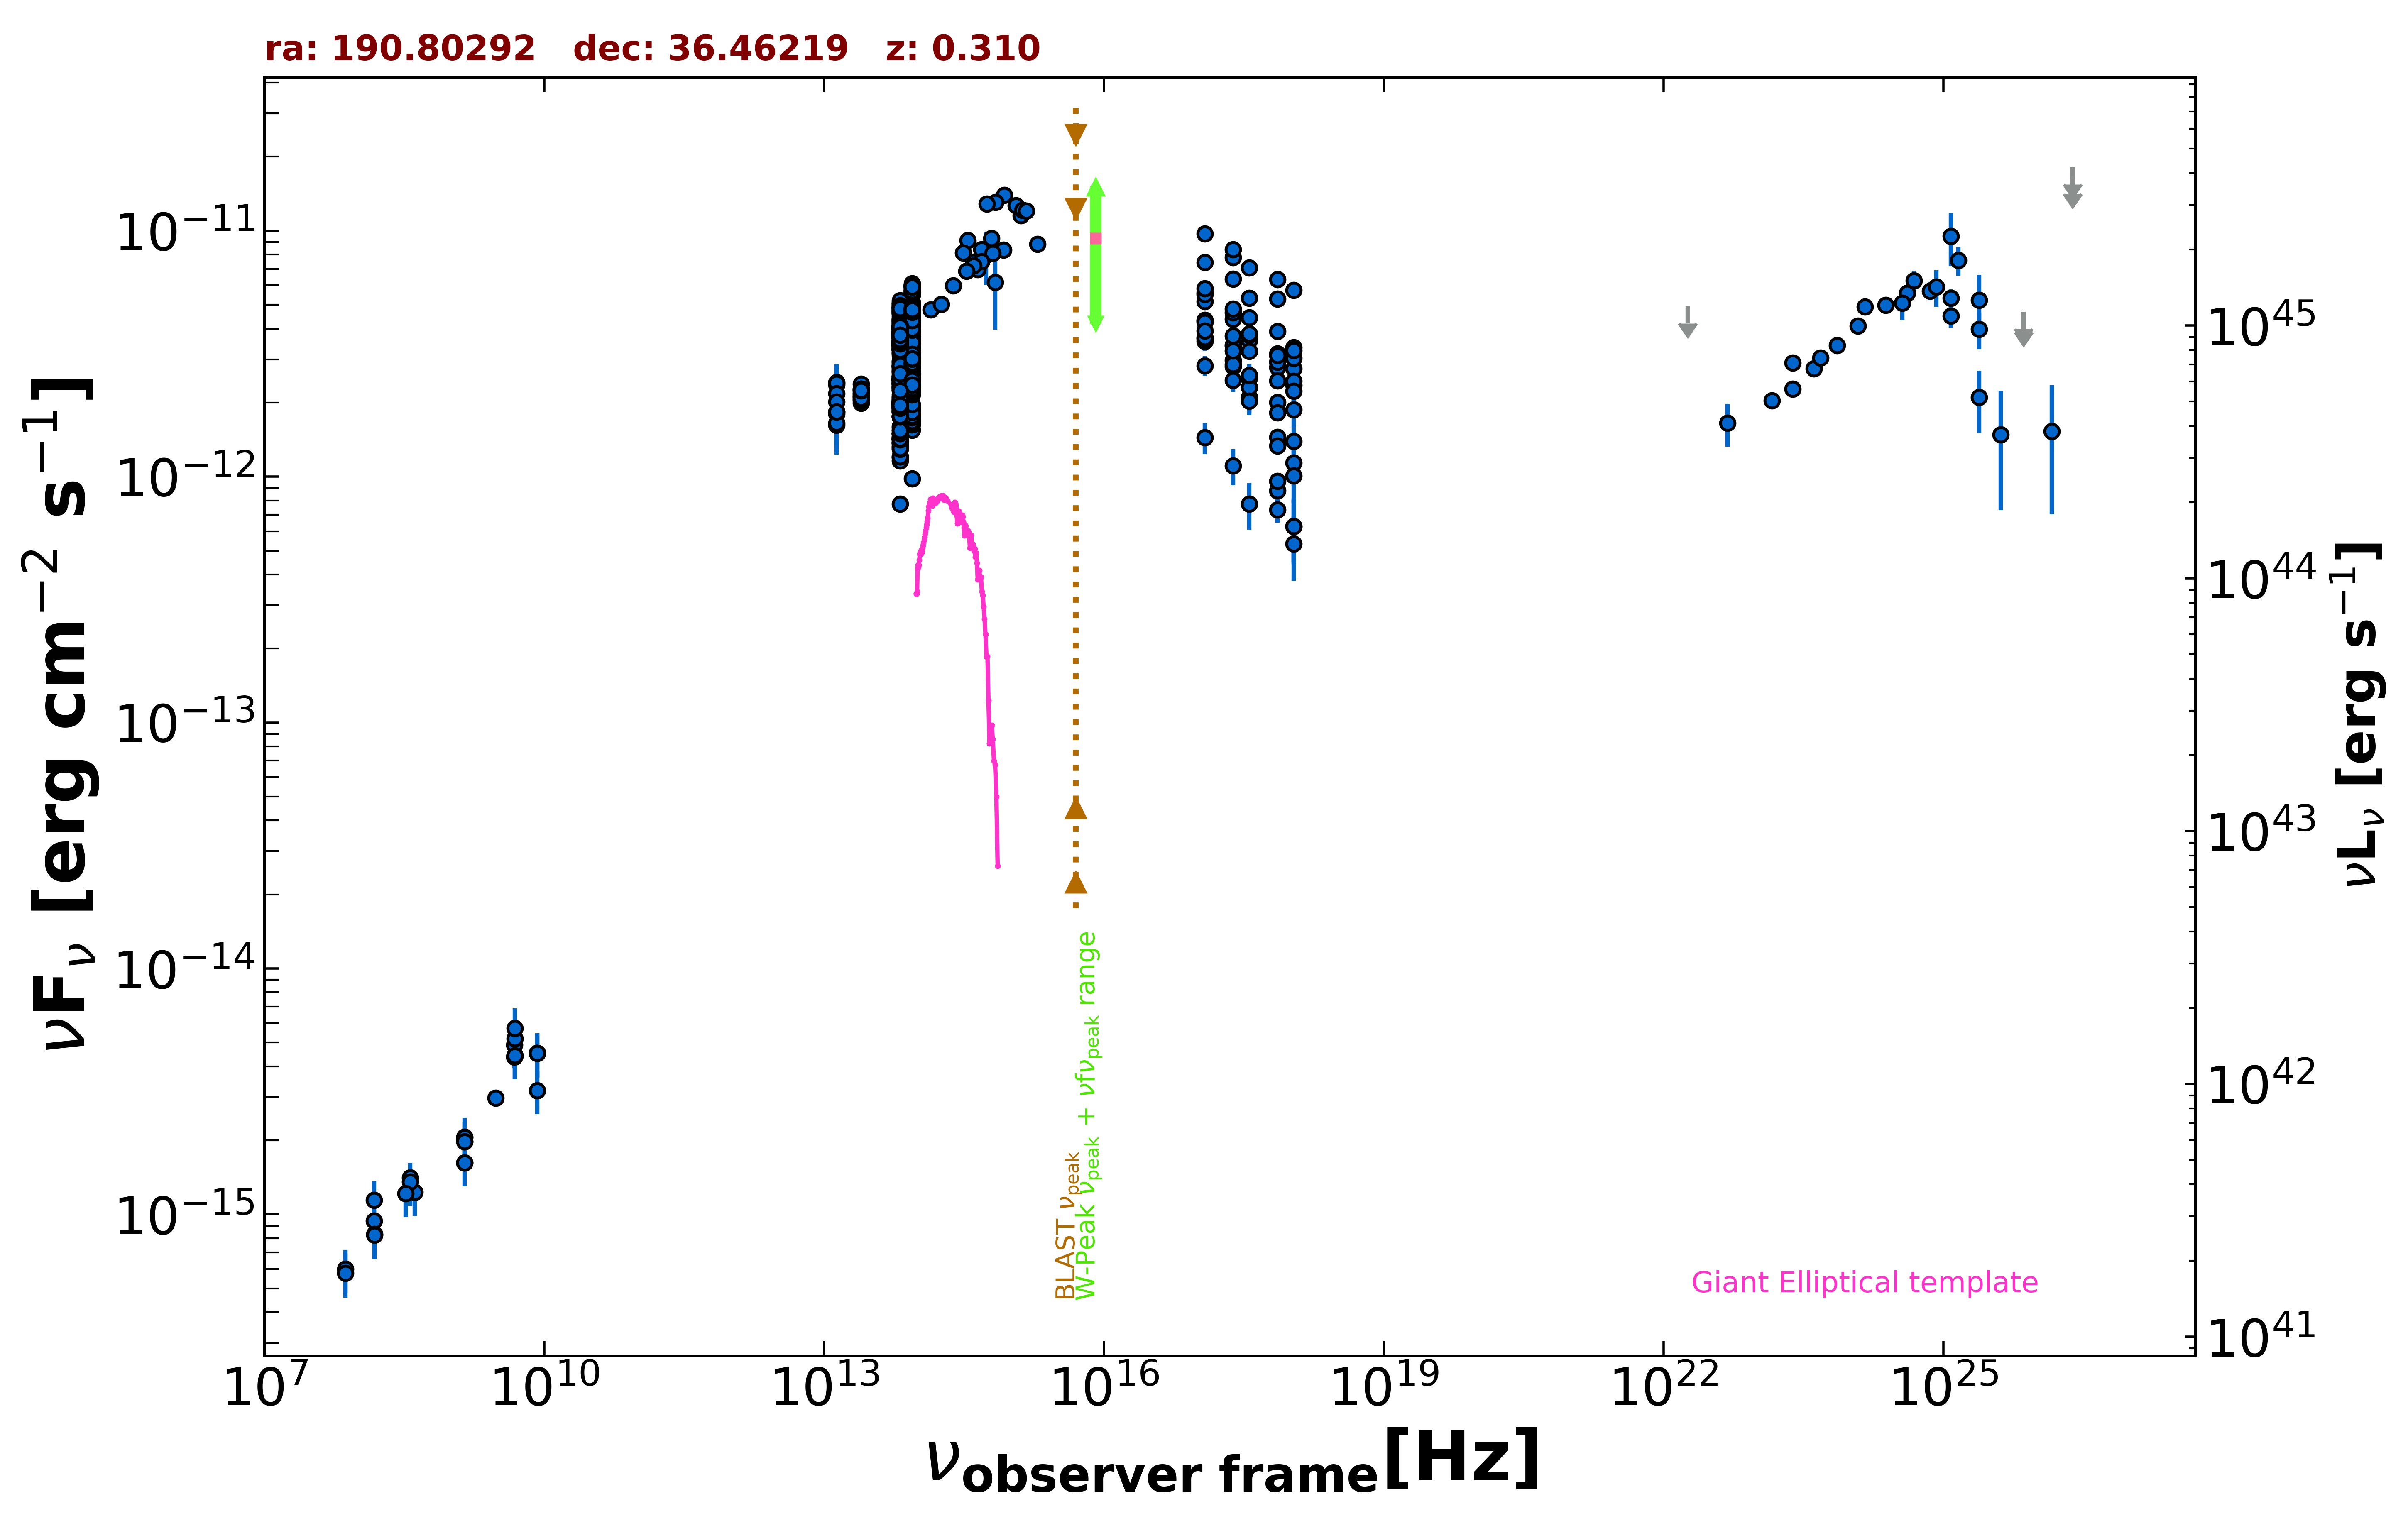

The table this chart was drawn from, first rows:
freq., flux, err_flux, MJD_start, MJD_end, flag, catalog, reference
1.400e+09, 1.974e-15, 2.000e-18, 55000, 55000, , FIRST, White et al. 1997  ApJ  475 479
1.400e+09, 2.064e-15, 6.150e-17, 55000, 55000, , NVSS, Condon et al. 1998  AJ  115  1693
3.000e+09, 2.972e-15, 3.950e-17, 55000, 55000, , VLASSQL, Gordon et al. 2021  ApJS  255  30
2.418e+17, 7.792e-12, 2.855e-13, 55000, 55000, , RASS, Boller et al. 2016  A&A  103  1
2.418e+17, 4.371e-12, 8.500e-14, 54876, 58254, , 1OUSX, Giommi et al. in preparation
1.209e+17, 5.167e-12, 9.100e-14, 54876, 58254, , 1OUSX, Giommi et al. in preparation
3.627e+17, 3.575e-12, 7.900e-14, 54876, 58254, , 1OUSX, Giommi et al. in preparation
7.253e+17, 2.781e-12, 3.500e-14, 54876, 58254, , 1OUSX, Giommi et al. in preparation
1.088e+18, 2.356e-12, 8.000e-14, 54876, 58254, , 1OUSX, Giommi et al. in preparation
7.253e+17, 5.287e-12, 7.000e-14, 55000, 55000, , 2SXPS, Evans et al. 2020  ApJS  247  54
1.209e+17, 5.594e-12, 1.035e-13, 55000, 55000, , 2SXPS, Evans et al. 2020  ApJS  247  54
3.627e+17, 4.431e-12, 1.020e-13, 55000, 55000, , 2SXPS, Evans et al. 2020  ApJS  247  54
1.088e+18, 3.347e-12, 1.215e-13, 55000, 55000, , 2SXPS, Evans et al. 2020  ApJS  247  54
1.500e+08, 9.419e-16, 9.425e-17, 55000, 55000, , TGSS150, Intema et al. 2017  A&A  598  A781
8.400e+09, 4.528e-15, 0.000e+00, 55000, 55000, , CRATES, Healey et al. 2007  ApJS  171  61
4.800e+09, 4.368e-15, 4.320e-16, 55000, 55000, , GB6, Gregory et al. 1996  ApJS  103  427
4.800e+09, 4.896e-15, 6.720e-16, 55000, 55000, , GB87, Gregory et al. 1992  VizieR  VIII/14/j20…
4.850e+09, 5.189e-15, 0.000e+00, 55000, 55000, , NORTH20, White and Becker  1992  ApJS  79  331
1.400e+09, 1.624e-15, 0.000e+00, 55000, 55000, , NORTH20, White and Becker  1992  ApJS  79  331
3.650e+08, 1.413e-15, 0.000e+00, 55000, 55000, , NORTH20, White and Becker  1992  ApJS  79  331
1.389e+14, 4.774e-12, 1.495e-13, 55000, 55000, , 2MASS, Skrutskie et al. 2006  AJ  131  1163
1.804e+14, 5.022e-12, 2.125e-13, 55000, 55000, , 2MASS, Skrutskie et al. 2006  AJ  131  1163
2.427e+14, 5.987e-12, 2.100e-13, 55000, 55000, , 2MASS, Skrutskie et al. 2006  AJ  131  1163
8.817e+13, 4.721e-12, 6.000e-15, 55000, 55000, , UNWISE, Schlafly et al. 2019  ApJS  240  30
6.517e+13, 3.873e-12, 7.500e-15, 55000, 55000, , UNWISE, Schlafly et al. 2019  ApJS  240  30
8.817e+13, 4.597e-12, 9.300e-14, 55000, 55000, , WISE, Wright et al. 2010  AJ  140  1868
6.517e+13, 3.875e-12, 7.450e-14, 55000, 55000, , WISE, Wright et al. 2010  AJ  140  1868
2.498e+13, 2.171e-12, 5.000e-14, 55000, 55000, , WISE, Wright et al. 2010  AJ  140  1868
1.363e+13, 1.800e-12, 1.510e-13, 55000, 55000, , WISE, Wright et al. 2010  AJ  140  1868
8.817e+13, 4.123e-12, 8.350e-14, 56820, 56820, , NEOWISE, Mainzer et al. 2014  ApJ  792  30
6.517e+13, 3.453e-12, 7.950e-14, 56820, 56820, , NEOWISE, Mainzer et al. 2014  ApJ  792  30
8.817e+13, 4.223e-12, 7.800e-14, 56821, 56821, , NEOWISE, Mainzer et al. 2014  ApJ  792  30
6.517e+13, 3.501e-12, 7.400e-14, 56821, 56821, , NEOWISE, Mainzer et al. 2014  ApJ  792  30
8.817e+13, 3.934e-12, 9.750e-14, 56820, 56820, , NEOWISE, Mainzer et al. 2014  ApJ  792  30
6.517e+13, 3.489e-12, 8.350e-14, 56820, 56820, , NEOWISE, Mainzer et al. 2014  ApJ  792  30
8.817e+13, 4.146e-12, 8.400e-14, 56821, 56821, , NEOWISE, Mainzer et al. 2014  ApJ  792  30
6.517e+13, 3.680e-12, 9.150e-14, 56821, 56821, , NEOWISE, Mainzer et al. 2014  ApJ  792  30
8.817e+13, 4.158e-12, 8.050e-14, 56821, 56821, , NEOWISE, Mainzer et al. 2014  ApJ  792  30
6.517e+13, 3.463e-12, 8.300e-14, 56821, 56821, , NEOWISE, Mainzer et al. 2014  ApJ  792  30
8.817e+13, 4.120e-12, 8.350e-14, 56821, 56821, , NEOWISE, Mainzer et al. 2014  ApJ  792  30
6.517e+13, 3.441e-12, 8.250e-14, 56821, 56821, , NEOWISE, Mainzer et al. 2014  ApJ  792  30
8.817e+13, 4.120e-12, 7.600e-14, 56821, 56821, , NEOWISE, Mainzer et al. 2014  ApJ  792  30
6.517e+13, 3.469e-12, 7.350e-14, 56821, 56821, , NEOWISE, Mainzer et al. 2014  ApJ  792  30
8.817e+13, 4.116e-12, 9.500e-14, 56820, 56820, , NEOWISE, Mainzer et al. 2014  ApJ  792  30
6.517e+13, 3.547e-12, 8.500e-14, 56820, 56820, , NEOWISE, Mainzer et al. 2014  ApJ  792  30
8.817e+13, 4.097e-12, 7.950e-14, 56821, 56821, , NEOWISE, Mainzer et al. 2014  ApJ  792  30
6.517e+13, 3.344e-12, 8.000e-14, 56821, 56821, , NEOWISE, Mainzer et al. 2014  ApJ  792  30
8.817e+13, 4.158e-12, 7.650e-14, 56821, 56821, , NEOWISE, Mainzer et al. 2014  ApJ  792  30
6.517e+13, 3.438e-12, 7.950e-14, 56821, 56821, , NEOWISE, Mainzer et al. 2014  ApJ  792  30
8.817e+13, 4.219e-12, 8.950e-14, 56820, 56820, , NEOWISE, Mainzer et al. 2014  ApJ  792  30
6.517e+13, 3.593e-12, 8.900e-14, 56820, 56820, , NEOWISE, Mainzer et al. 2014  ApJ  792  30
8.817e+13, 4.231e-12, 9.750e-14, 56820, 56820, , NEOWISE, Mainzer et al. 2014  ApJ  792  30
6.517e+13, 3.853e-12, 9.250e-14, 56820, 56820, , NEOWISE, Mainzer et al. 2014  ApJ  792  30
8.817e+13, 4.135e-12, 8.750e-14, 56820, 56820, , NEOWISE, Mainzer et al. 2014  ApJ  792  30
6.517e+13, 3.537e-12, 7.500e-14, 56820, 56820, , NEOWISE, Mainzer et al. 2014  ApJ  792  30
8.817e+13, 4.326e-12, 1.080e-13, 56821, 56821, , NEOWISE, Mainzer et al. 2014  ApJ  792  30
6.517e+13, 3.600e-12, 8.650e-14, 56821, 56821, , NEOWISE, Mainzer et al. 2014  ApJ  792  30
8.817e+13, 4.247e-12, 9.000e-14, 56820, 56820, , NEOWISE, Mainzer et al. 2014  ApJ  792  30
6.517e+13, 3.434e-12, 8.250e-14, 56820, 56820, , NEOWISE, Mainzer et al. 2014  ApJ  792  30
8.817e+13, 4.239e-12, 1.015e-13, 56821, 56821, , NEOWISE, Mainzer et al. 2014  ApJ  792  30
... 753 more rows
